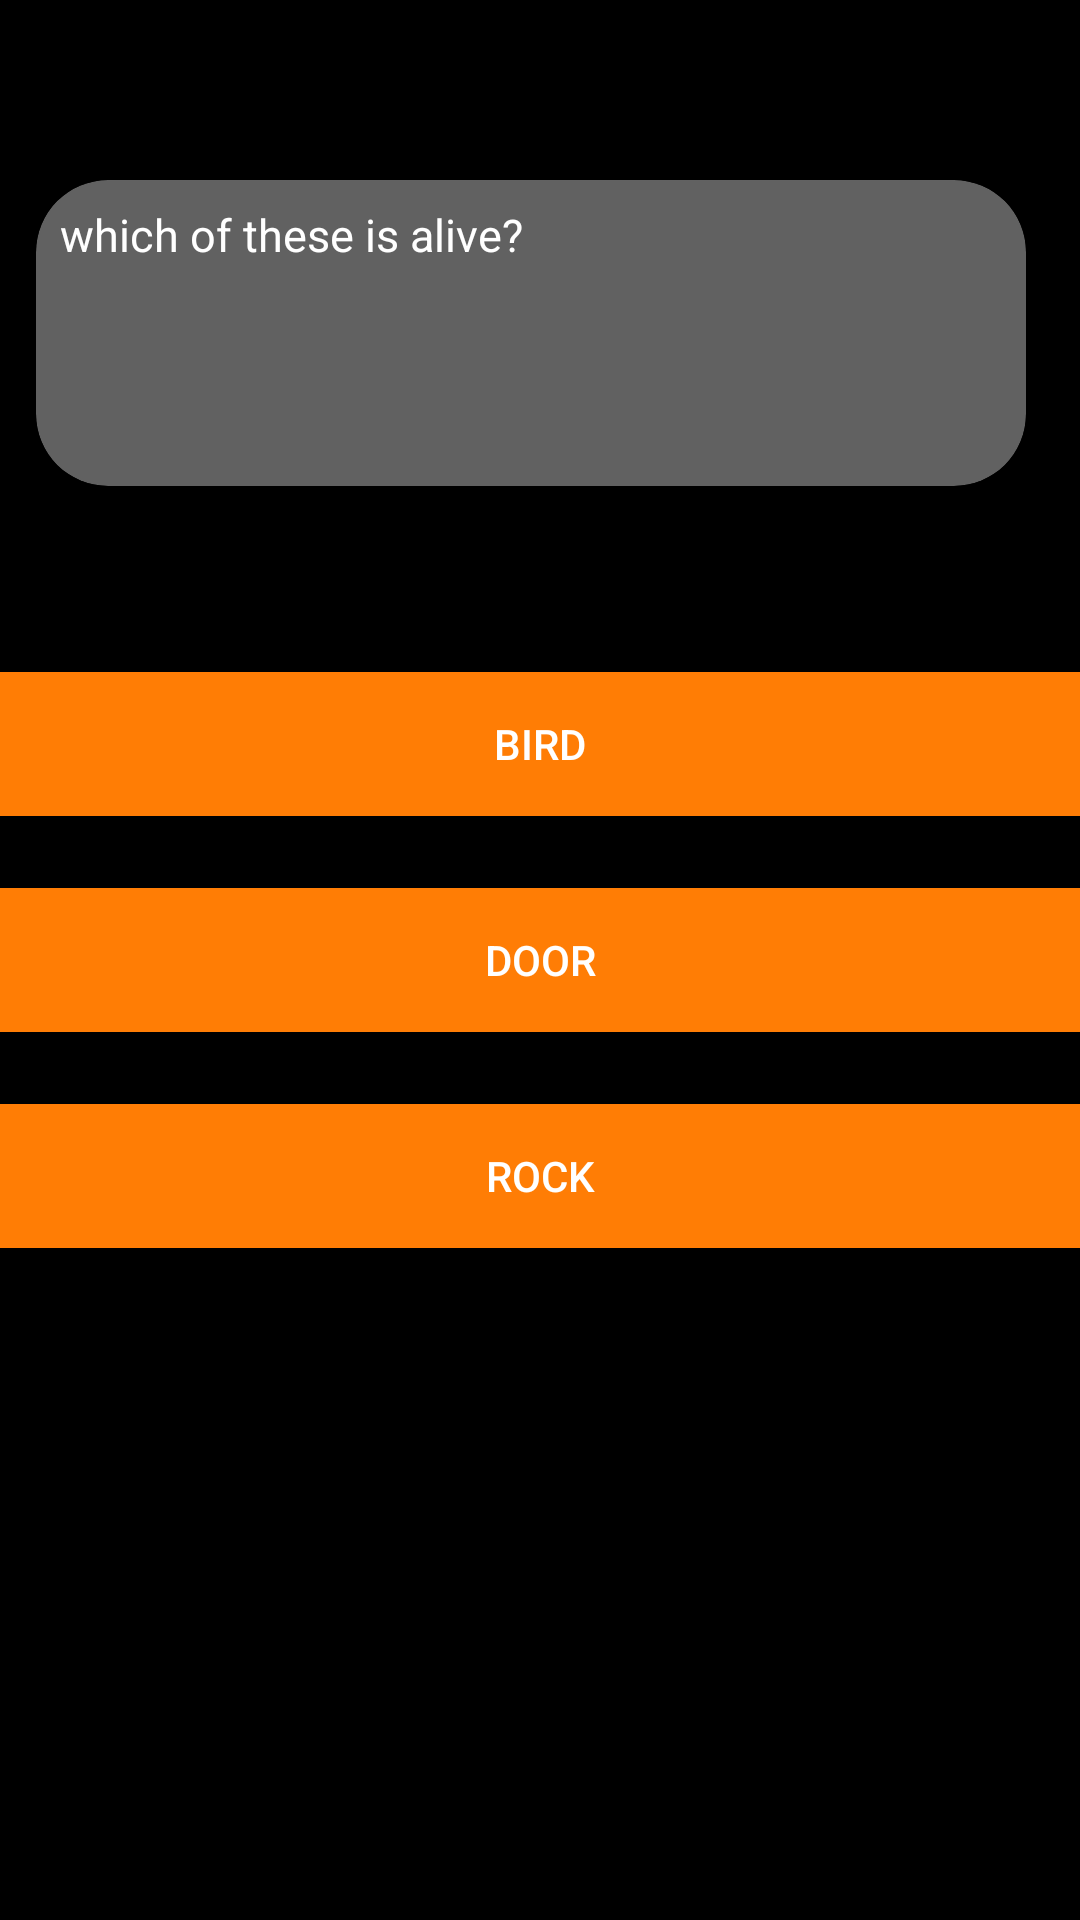

Layout XML and referenced resources for this Android screen:
<!-- AndroidManifest.xml: application theme Theme.Design.NoActionBar -->
<!-- res/layout/activity_main2.xml -->
<?xml version="1.0" encoding="utf-8"?>
<LinearLayout xmlns:android="http://schemas.android.com/apk/res/android"
    xmlns:app="http://schemas.android.com/apk/res-auto"
    xmlns:tools="http://schemas.android.com/tools"
    android:layout_width="match_parent"
    android:layout_height="match_parent"
    android:background="#000000"
    android:orientation="vertical"
    tools:context=".quiz">

    <RelativeLayout
        android:layout_width="match_parent"
        android:layout_height="wrap_content"
        android:padding="8dp"
        android:layout_marginBottom="40dp">


    </RelativeLayout>

    <androidx.cardview.widget.CardView
        android:id="@+id/cardviewbackground1"
        android:layout_width="330dp"
        android:layout_height="102dp"
        android:layout_rowWeight="1"
        android:layout_columnWeight="2"
        android:layout_margin="12dp"
        app:cardBackgroundColor="#616161"
        app:cardCornerRadius="24dp"
        app:cardElevation="6dp">


        <TextView
            android:id="@+id/question"
            android:layout_width="match_parent"
            android:layout_height="100dp"
            android:layout_marginBottom="40dp"
            android:padding="8dp"
            android:text="which of these is alive?"
            android:textColor="#ffffff"
            android:textSize="15sp" />
    </androidx.cardview.widget.CardView>

    <Button
        android:layout_width="match_parent"
        android:layout_height="wrap_content"
        android:text="bird"
        android:background="#ff7d05"
        android:textColor="#fff"
        android:padding="8dp"
        android:layout_marginBottom="24dp"
        android:layout_marginTop="50dp"
        android:id="@+id/choice1"/>

    <Button
        android:layout_width="match_parent"
        android:layout_height="wrap_content"
        android:text="door"
        android:background="#ff7d05"
        android:textColor="#fff"
        android:padding="8dp"
        android:layout_marginBottom="24dp"
        android:id="@+id/choice2"/>

    <Button
        android:layout_width="match_parent"
        android:layout_height="wrap_content"
        android:text="rock"
        android:background="#ff7d05"
        android:textColor="#fff"
        android:padding="8dp"
        android:layout_marginBottom="24dp"
        android:id="@+id/choice3"/>












</LinearLayout>
<!-- resources referenced by this layout -->
<resources>

</resources>
